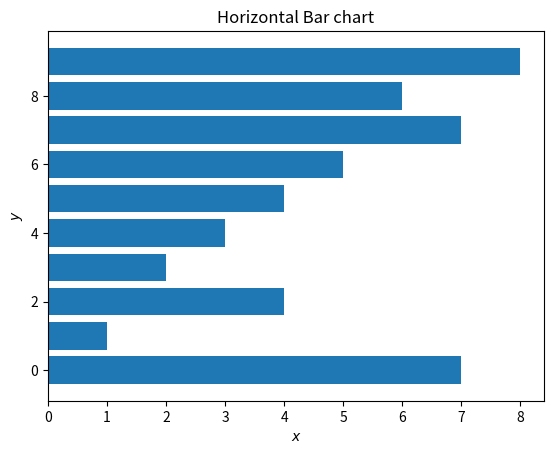

Generate this figure with matplotlib:
import matplotlib.pyplot as pl
import numpy as np 
x = np.array([1,2,3,4,5,6,7,8,9,0])
y = np.array([1,4,2,3,4,5,7,6,8,7])
pl.barh(x, y)
pl.title('Horizontal Bar chart')
pl.xlabel('$x$')
pl.ylabel('$y$')
pl.show()